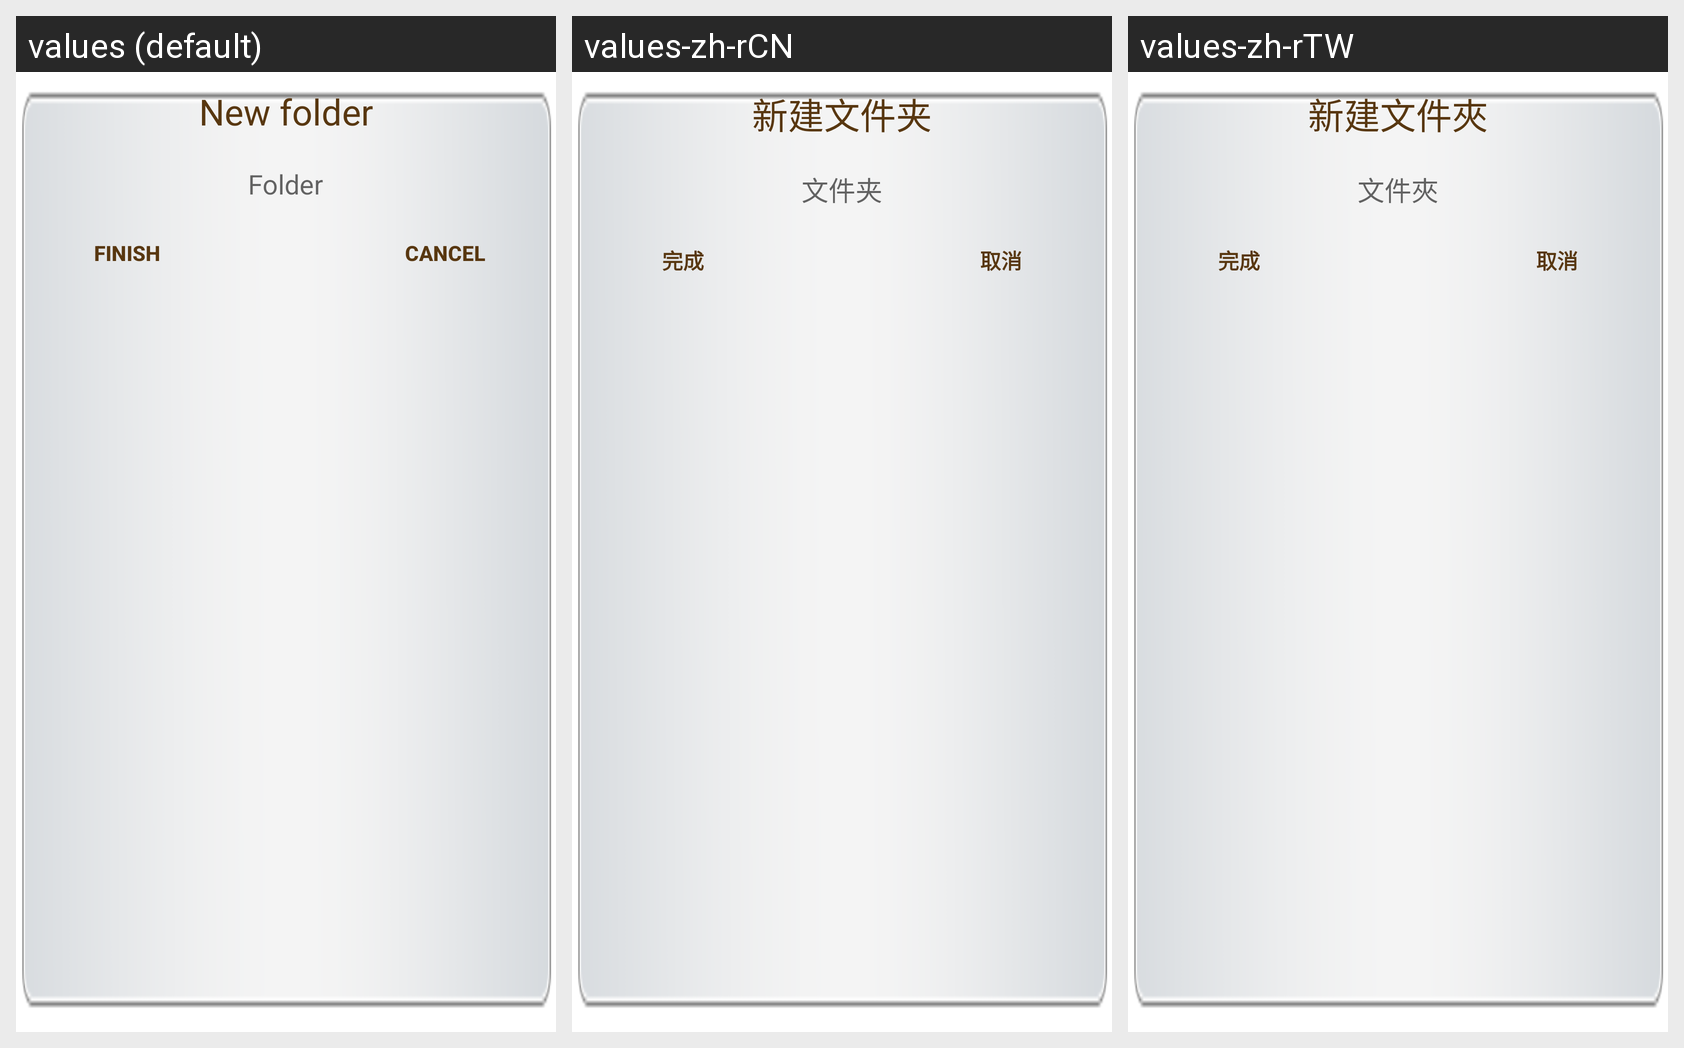

Here is an Android app screen in its default locale and in the app's own translations. Write out the translated-string differences for the strings that appear on this screen.
Android screen res/layout/newfolderdialog.xml rendered under 3 locales, left to right: values (default), values-zh-rCN, values-zh-rTW. Device: Nexus 5 (rendered at 1080×1920; each locale shown at half size, 540×960, under a caption strip naming it); theme Theme.MaterialComponents.DayNight.NoActionBar.
Strings drawn on this screen, with the default value and each locale's value (text and hints the layout hard-codes, and strings that could not be matched under every locale, appear in the picture but are not listed):

new_folder_title
  values: New folder
  values-zh-rCN: 新建文件夹
  values-zh-rTW: 新建文件夾

new_folder_name
  values: Folder
  values-zh-rCN: 文件夹
  values-zh-rTW: 文件夾

finish
  values: Finish
  values-zh-rCN: 完成
  values-zh-rTW: 完成

cancel
  values: Cancel
  values-zh-rCN: 取消
  values-zh-rTW: 取消
